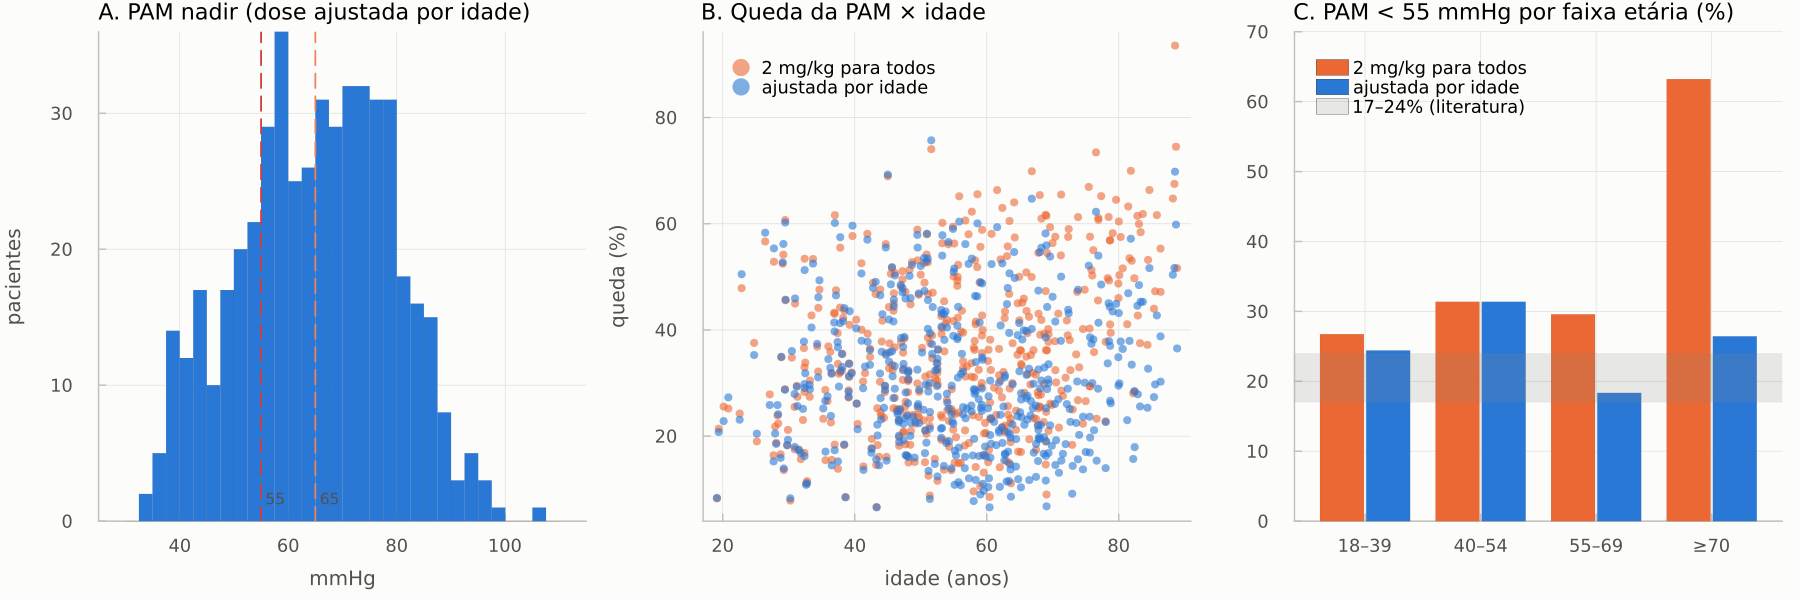

Values plotted in this chart, from the file beside it:
idade, sexo, peso, pam_basal, dose_mgkg, pam_nadir, queda_pct, t_nadir, min_abaixo_65, min_abaixo_55, bis_min, risco
48.5, M, 74.1, 90.5, 2.13, 70.2, 22.5, 2.43, 0.00, 0.00, 51, BAIXO
68.7, F, 66.9, 96.9, 1.48, 65.0, 32.9, 2.11, 0.00, 0.00, 29, MODERADO
56.7, F, 56.6, 90.2, 1.49, 77.6, 14.0, 2.31, 0.00, 0.00, 34, BAIXO
72.1, F, 82.6, 97.2, 1.13, 71.9, 26.0, 2.97, 0.00, 0.00, 44, BAIXO
72.4, M, 77.9, 93.3, 1.26, 53.1, 43.1, 2.21, 5.23, 1.78, 46, ALTO
54.9, F, 88.9, 89.5, 1.97, 36.7, 59.0, 3.24, 15.91, 9.71, 16, ALTO
51.4, M, 78.0, 76.6, 1.88, 53.6, 30.0, 2.92, 12.46, 2.93, 19, ALTO
51.7, F, 51.8, 91.8, 2.05, 59.2, 35.5, 3.11, 3.99, 0.00, 43, MODERADO
19.1, F, 50.8, 101.5, 2.02, 93.0, 8.4, 2.33, 0.00, 0.00, 53, BAIXO
67.5, F, 73.4, 87.2, 1.62, 71.0, 18.5, 2.74, 0.00, 0.00, 32, BAIXO
67.1, F, 69.1, 89.1, 1.46, 74.1, 16.9, 2.90, 0.00, 0.00, 41, BAIXO
57.9, F, 48.8, 101.0, 1.43, 84.5, 16.4, 3.37, 0.00, 0.00, 37, BAIXO
82.8, M, 55.3, 92.2, 1.16, 51.1, 44.5, 3.30, 6.90, 3.22, 40, ALTO
70.3, M, 102.9, 91.7, 1.29, 67.8, 26.1, 3.01, 0.00, 0.00, 32, BAIXO
35.5, F, 75.0, 82.0, 1.87, 60.2, 26.6, 1.82, 2.98, 0.00, 45, MODERADO
47.0, F, 89.7, 99.2, 2.02, 51.1, 48.5, 2.34, 6.18, 3.09, 21, ALTO
88.7, M, 91.9, 97.0, 1.13, 39.0, 59.8, 2.82, 9.33, 6.28, 30, ALTO
48.1, F, 67.2, 80.2, 2.12, 54.2, 32.4, 2.66, 8.88, 1.67, 35, ALTO
40.4, F, 64.6, 89.4, 1.92, 70.4, 21.3, 2.44, 0.00, 0.00, 28, BAIXO
65.7, M, 76.7, 93.2, 1.52, 72.5, 22.1, 3.49, 0.00, 0.00, 24, BAIXO
54.0, F, 73.1, 110.0, 2.13, 81.0, 26.3, 2.59, 0.00, 0.00, 22, BAIXO
43.3, F, 54.1, 95.3, 1.99, 89.0, 6.6, 3.52, 0.00, 0.00, 60, BAIXO
69.4, F, 81.5, 93.3, 1.55, 77.6, 16.8, 3.08, 0.00, 0.00, 47, BAIXO
62.5, F, 81.1, 94.0, 1.57, 70.0, 25.6, 3.04, 0.00, 0.00, 26, BAIXO
75.6, M, 72.9, 88.0, 1.15, 67.2, 23.7, 2.13, 0.00, 0.00, 36, BAIXO
85.8, F, 67.8, 102.3, 1.16, 58.6, 42.7, 3.62, 4.29, 0.00, 34, MODERADO
63.4, M, 86.8, 91.1, 1.61, 55.2, 39.4, 1.76, 3.29, 0.00, 28, MODERADO
51.2, F, 47.5, 96.0, 2.11, 83.1, 13.5, 2.32, 0.00, 0.00, 37, BAIXO
53.2, M, 84.3, 75.9, 2.17, 43.2, 43.1, 2.74, 16.84, 7.23, 32, ALTO
44.1, M, 98.7, 83.0, 1.87, 53.2, 35.9, 2.09, 5.86, 1.95, 26, ALTO
52.5, M, 76.4, 82.2, 2.04, 55.4, 32.6, 4.06, 8.39, 0.00, 26, MODERADO
60.2, F, 60.3, 91.4, 1.41, 81.9, 10.4, 2.23, 0.00, 0.00, 32, BAIXO
37.6, M, 81.8, 91.7, 1.85, 64.8, 29.3, 3.14, 0.73, 0.00, 44, BAIXO
37.8, F, 66.3, 100.4, 2.02, 68.0, 32.3, 2.47, 0.00, 0.00, 42, MODERADO
72.3, F, 68.6, 89.5, 1.23, 50.3, 43.8, 3.90, 10.42, 4.72, 44, ALTO
51.1, M, 66.6, 90.2, 2.06, 42.0, 53.5, 1.90, 6.88, 4.74, 38, ALTO
52.1, F, 65.5, 102.3, 1.90, 87.2, 14.8, 2.13, 0.00, 0.00, 34, BAIXO
57.2, F, 88.8, 92.8, 1.64, 44.1, 52.4, 2.43, 7.22, 4.75, 33, ALTO
78.0, F, 71.7, 91.6, 1.18, 70.9, 22.7, 2.83, 0.00, 0.00, 40, BAIXO
60.7, M, 84.8, 80.3, 1.55, 38.2, 52.4, 2.20, 13.70, 7.23, 27, ALTO
82.2, F, 44.8, 85.2, 1.17, 71.8, 15.7, 4.29, 0.00, 0.00, 62, BAIXO
76.9, M, 82.0, 86.7, 1.16, 39.9, 54.0, 2.75, 19.54, 10.80, 28, ALTO
44.0, M, 63.5, 104.6, 1.94, 80.4, 23.1, 3.38, 0.00, 0.00, 29, BAIXO
37.2, M, 81.5, 107.5, 1.90, 57.5, 46.5, 2.67, 4.69, 0.00, 34, MODERADO
59.0, F, 40.4, 85.5, 1.64, 77.8, 9.0, 2.73, 0.00, 0.00, 60, BAIXO
30.2, F, 72.6, 103.6, 2.12, 95.0, 8.3, 2.73, 0.00, 0.00, 26, BAIXO
64.2, M, 77.9, 87.5, 1.51, 39.6, 54.7, 3.15, 10.70, 6.79, 36, ALTO
80.3, F, 70.2, 92.4, 1.09, 57.4, 37.8, 3.08, 4.94, 0.00, 38, MODERADO
65.2, F, 51.7, 97.6, 1.38, 87.5, 10.4, 2.59, 0.00, 0.00, 63, BAIXO
48.1, M, 91.3, 91.4, 1.92, 63.3, 30.7, 2.76, 2.14, 0.00, 30, MODERADO
56.8, F, 80.1, 96.5, 1.52, 73.9, 23.4, 2.51, 0.00, 0.00, 38, BAIXO
64.7, M, 89.0, 90.2, 1.37, 68.7, 23.8, 2.75, 0.00, 0.00, 27, BAIXO
43.4, M, 63.1, 101.0, 1.80, 78.6, 22.2, 3.08, 0.00, 0.00, 23, BAIXO
76.2, F, 89.3, 93.6, 1.19, 57.8, 38.2, 2.96, 4.16, 0.00, 24, MODERADO
58.3, M, 83.3, 110.4, 1.40, 79.1, 28.3, 2.65, 0.00, 0.00, 37, BAIXO
47.9, F, 82.7, 101.1, 1.99, 84.7, 16.3, 3.54, 0.00, 0.00, 28, BAIXO
54.3, M, 74.7, 87.6, 2.19, 65.5, 25.2, 2.24, 0.00, 0.00, 28, BAIXO
56.8, F, 76.0, 111.9, 1.61, 49.0, 56.2, 2.95, 7.57, 4.33, 23, ALTO
63.6, M, 99.3, 102.5, 1.39, 88.5, 13.7, 1.86, 0.00, 0.00, 23, BAIXO
58.2, M, 82.1, 103.0, 1.46, 74.2, 28.0, 2.19, 0.00, 0.00, 31, BAIXO
... 435 more rows
